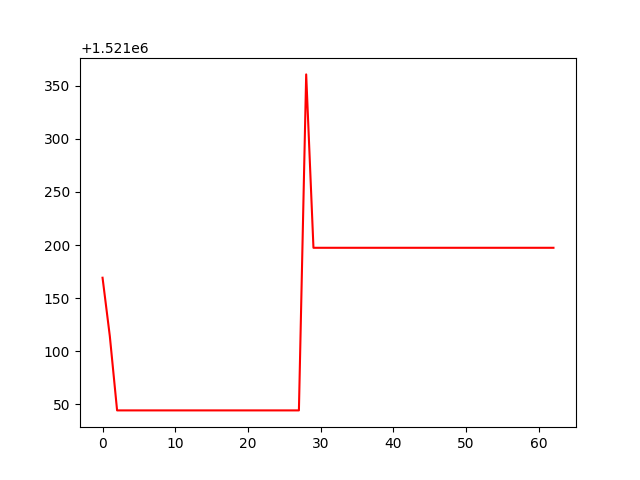

The table this chart was drawn from, first rows:
, 0
0, 1521169
1, 1521114
2, 1521044
3, 1521044
4, 1521044
5, 1521044
6, 1521044
7, 1521044
8, 1521044
9, 1521044
10, 1521044
11, 1521044
12, 1521044
13, 1521044
14, 1521044
15, 1521044
16, 1521044
17, 1521044
18, 1521044
19, 1521044
20, 1521044
21, 1521044
22, 1521044
23, 1521044
24, 1521044
25, 1521044
26, 1521044
27, 1521044
28, 1521361
29, 1521197
30, 1521197
31, 1521197
32, 1521197
33, 1521197
34, 1521197
35, 1521197
36, 1521197
37, 1521197
38, 1521197
39, 1521197
40, 1521197
41, 1521197
42, 1521197
43, 1521197
44, 1521197
45, 1521197
46, 1521197
47, 1521197
48, 1521197
49, 1521197
50, 1521197
51, 1521197
52, 1521197
53, 1521197
54, 1521197
55, 1521197
56, 1521197
57, 1521197
58, 1521197
59, 1521197
... 3 more rows
